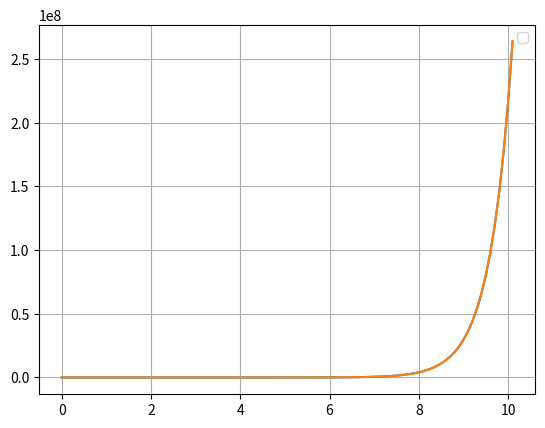

Python code for this plot:
import numpy as np
from scipy import linalg
import matplotlib.pyplot as plt

#ホイン法の実装

def heun(x0, tau, tf, f):
    ti = 0
    xi = x0
    tlist = [ ti ]
    xlist = [ x0 ]
    while ti < tf:
        tip1 = ti + tau              # 次の時刻
        xip1_b = xi + tau * f(ti, xi)  # ← 予測子ステップ
        xip1 = xi + (tau/2) * (f(ti, xi) + f(tip1, xip1_b))  # ホイン法の更新式
        tlist.append(tip1)
        xlist.append(xip1)
        ti, xi = tip1, xip1
    return (tlist, xlist)

def strogatz( t, x ):
    # ストロガッツの恋愛方程式のパラメータ
    # dx/dt = ax + by (ロミオの愛の変化)
    # dy/dt = cx + dy (ジュリエットの愛の変化)
    a = 1  # ロミオの自己強化係数
    b = 1  # ジュリエットがロミオに与える影響
    c = 1  # ロミオがジュリエットに与える影響
    d = 1  # ジュリエットの自己強化係数
    fx = np.zeros_like(x)
    fx[0] = a * x[0] + b * x[1]  # ロミオの愛の変化率
    fx[1] = c * x[0] + d * x[1]  # ジュリエットの愛の変化率
    return fx

# 初期条件の設定
x0 = np.zeros(2)
x0[0] = 1  
x0[1] = 0 
t, x = heun(x0, 0.1, 10, strogatz)

# リストをnumpy配列に変換してプロット
x_array = np.array(x)
plt.plot(t, x)
plt.legend()
plt.grid(True)
plt.show()